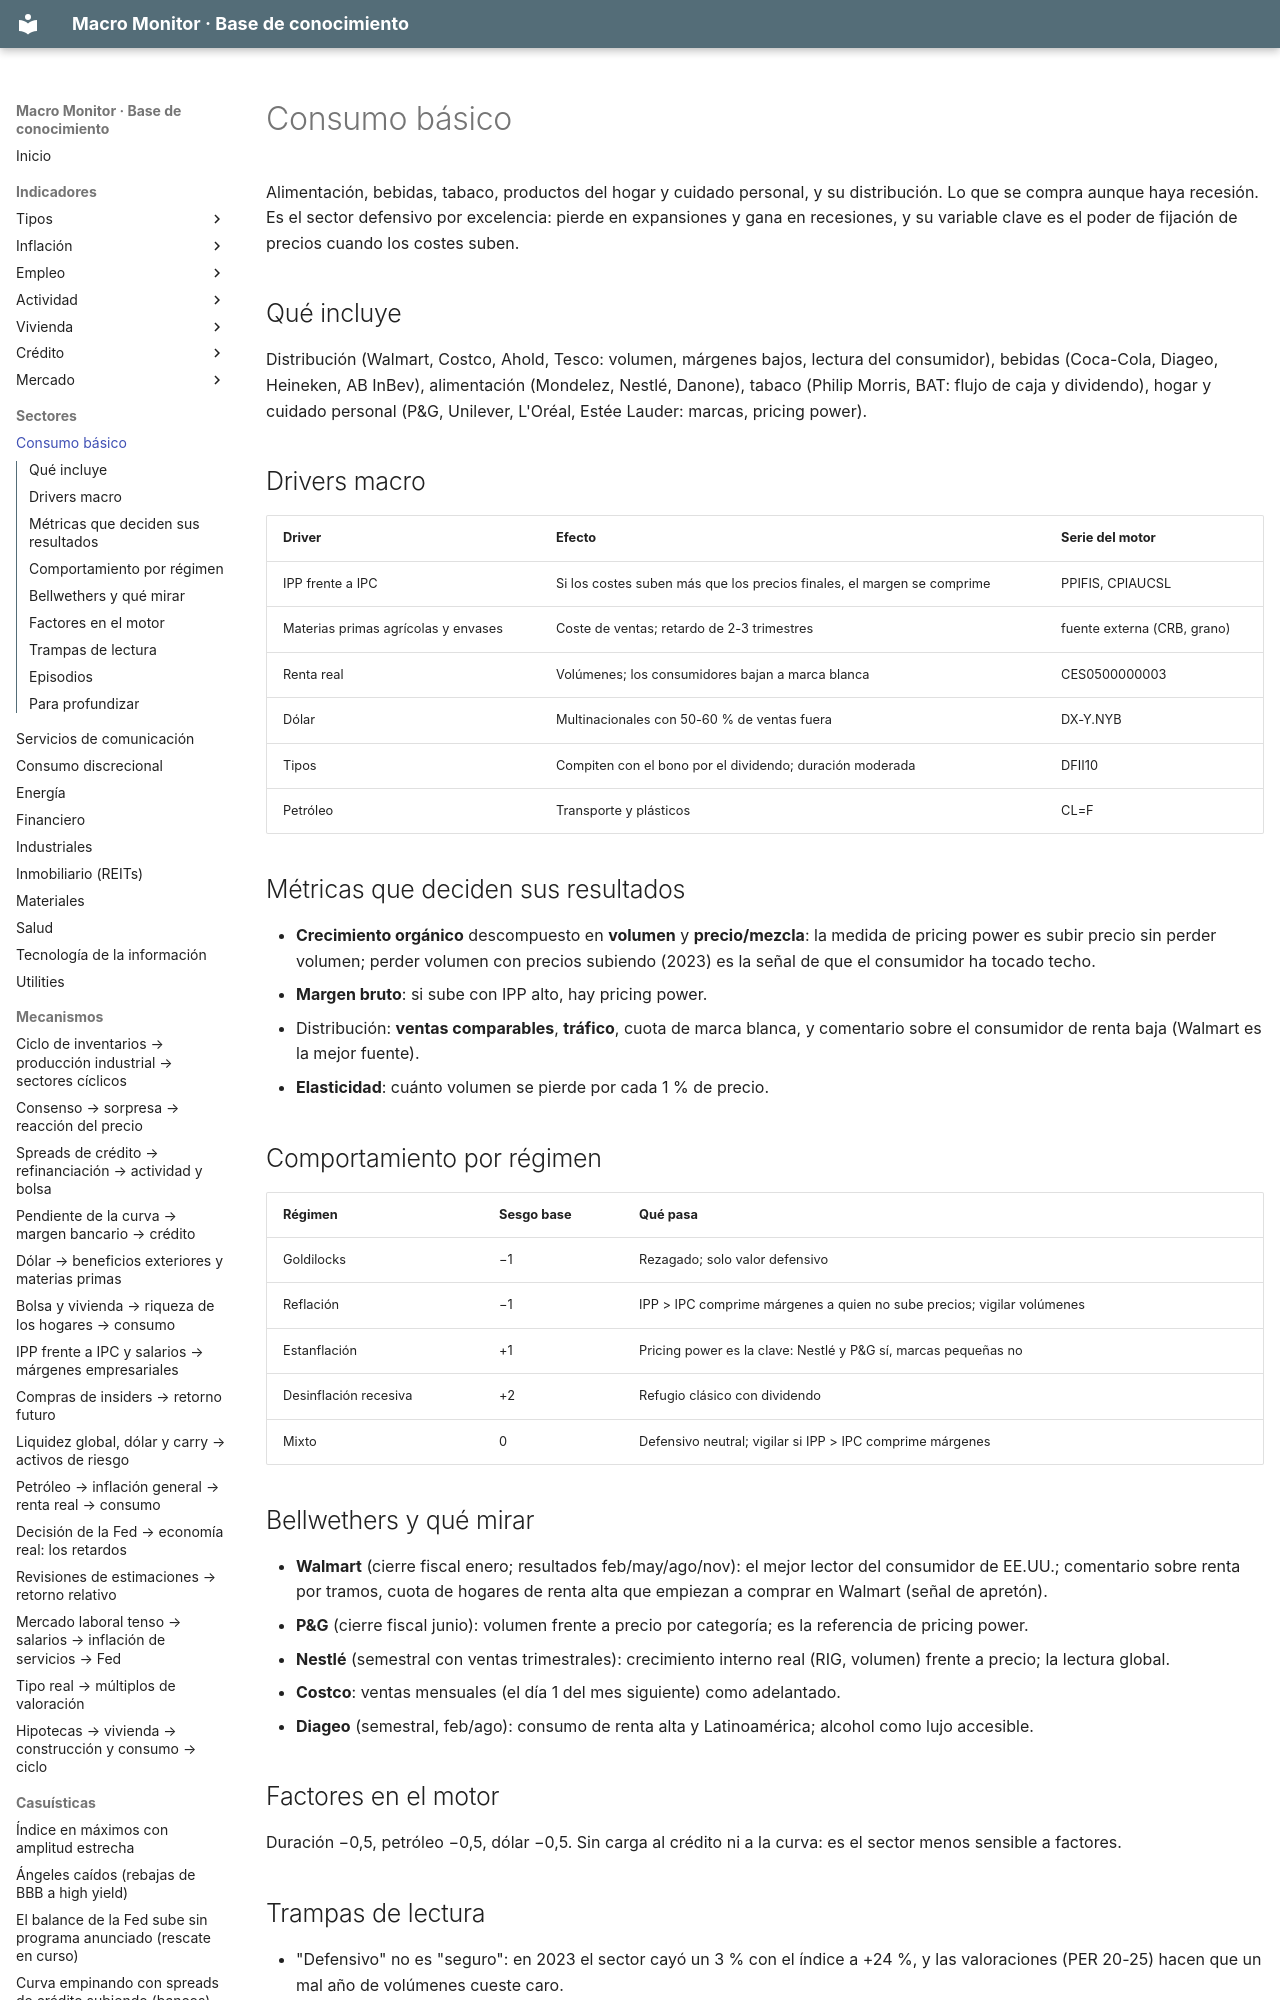

repository: jmm-mlg/Macro-daily · page: sectores/basico/index.html · generator: mkdocs

---
tipo: sector
id: basico
nombre: Consumo básico
gics: 30
peso: "S&P 500 ~5 % · Stoxx 600 ~10 %"
en_el_motor: "matriz: goldilocks −1, reflación −1, estanflación +1, desinflación +2 · factores: duración −0,5, petróleo −0,5, dólar −0,5"
bellwethers: [WMT, PG, NESN.SW]
relacionados: [PPIFIS, CPIAUCSL, CES0500000003, DX-Y.NYB, inflacion-de-costes-vs-demanda, pricing-power]
actualizado: 2026-10-08
---

# Consumo básico

Alimentación, bebidas, tabaco, productos del hogar y cuidado personal, y su distribución. Lo que se compra aunque haya recesión. Es el sector defensivo por excelencia: pierde en expansiones y gana en recesiones, y su variable clave es el poder de fijación de precios cuando los costes suben.

## Qué incluye
Distribución (Walmart, Costco, Ahold, Tesco: volumen, márgenes bajos, lectura del consumidor), bebidas (Coca-Cola, Diageo, Heineken, AB InBev), alimentación (Mondelez, Nestlé, Danone), tabaco (Philip Morris, BAT: flujo de caja y dividendo), hogar y cuidado personal (P&G, Unilever, L'Oréal, Estée Lauder: marcas, pricing power).
